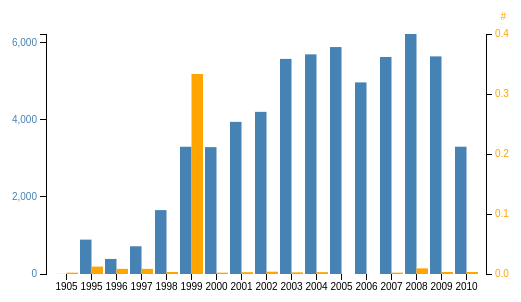
D3 v3 page, settled after 360 driven frames (6 s of simulated time); the page loaded 1 data file(s).


var margin = {top: 80, right: 80, bottom: 80, left: 80},
    width = 600 - margin.left - margin.right,
    height = 400 - margin.top - margin.bottom;
var x = d3.scale.ordinal()
    .rangeRoundBands([0, width], .1);
var y0 = d3.scale.linear().domain([300, 1100]).range([height, 0]),     
y1 = d3.scale.linear().domain([0, 0.4]).range([height, 0]);
var xAxis = d3.svg.axis()
    .scale(x)
    .orient("bottom");
// create left yAxis
var yAxisLeft = d3.svg.axis().scale(y0).ticks(4).orient("left");
// create right yAxis
var yAxisRight = d3.svg.axis().scale(y1).ticks(6).orient("right");
var svg = d3.select("body").append("svg")
    .attr("width", width + margin.left + margin.right)
    .attr("height", height + margin.top + margin.bottom)
  .append("g")
    .attr("class", "graph")
    .attr("transform", "translate(" + margin.left + "," + margin.top + ")");
d3.tsv("../data/met_data.tsv", type, function(error, data) {
  x.domain(data.map(function(d) { return d.year; }));
  y0.domain([0, d3.max(data, function(d) { return d.ufo_count; })]);
  
  svg.append("g")
      .attr("class", "x axis")
      .attr("transform", "translate(0," + height + ")")
      .call(xAxis);
  svg.append("g")
	  .attr("class", "y axis axisLeft")
	  .attr("transform", "translate(0,0)")
	  .call(yAxisLeft)
	.append("text")
	  .attr("y", 6)
	  .attr("dy", "-2em")
	  .style("text-anchor", "end")
	  .style("text-anchor", "end");
	  //.text("Dollars");
	
  svg.append("g")
	  .attr("class", "y axis axisRight")
	  .attr("transform", "translate(" + (width) + ",0)")
	  .call(yAxisRight)
	.append("text")
	  .attr("y", 6)
	  .attr("dy", "-2em")
	  .attr("dx", "2em")
	  .style("text-anchor", "end")
	  .text("#");
  bars = svg.selectAll(".bar").data(data).enter();
  bars.append("rect")
      .attr("class", "bar1")
      .attr("x", function(d) { return x(d.year); })
      .attr("width", x.rangeBand()/2)
      .attr("y", function(d) { return y0(d.ufo_count); })
	  .attr("height", function(d,i,j) { return height - y0(d.ufo_count); }); 
  bars.append("rect")
      .attr("class", "bar2")
      .attr("x", function(d) { return x(d.year) + x.rangeBand()/2; })
      .attr("width", x.rangeBand() / 2)
      .attr("y", function(d) { return y1(d.meteore_probability); })
	  .attr("height", function(d,i,j) { return height - y1(d.meteore_probability); }); 
});
function type(d) {
  d.ufo_count = +d.ufo_count;
  d.meteore_probability = +d.meteore_probability;
  return d;
}


### data: ../data/met_data.tsv
year	ufo_count	meteore_probability
1905	2	0.002232
1995	892	0.01232
1996	391	0.008576
1997	719	0.008576
1998	1658	0.003337
1999	3302	0.3333
2000	3292	0.002232
2001	3948	0.00303
2002	4208	0.00385
2003	5582	0.002708
2004	5700	0.003093
2005	5889	0
2006	4972	0
2007	5632	0.002232
2008	6228	0.009404
2009	5647	0.00334
2010	3303	0.00334